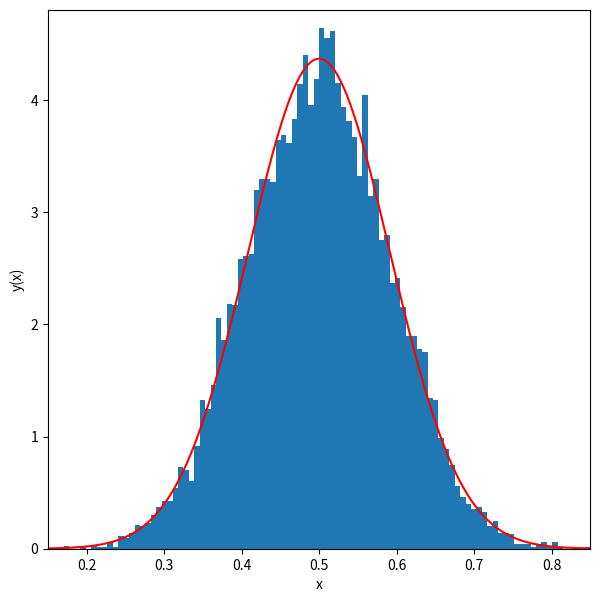

Write the Python code that produced this figure.
%matplotlib inline
import matplotlib.pyplot as plt
import numpy as np

n_exp = 10000
n_draw = 10 #number of drawals per experiment
n_bins = 100 #Hystogram limits?
x_min = 0.15 #end of the histogram
x_max = 0.85

means = np.zeros(n_exp)

# Loop over the number of experiments
for i in range(n_exp):
    
    # Pull 10 random variates from a uniform distribution
    z = np.random.uniform(0., 1., n_draw)
    
    # Record the mean
    means[i] = np.mean(z)

def gaussian(x, mu, sigma):
    return 1./( 2.0*np.pi*sigma**2 )**0.5 * np.exp(-0.5*((x-mu)/sigma)**2)

fig = plt.figure(figsize=(7,7))
y_hist, x_hist, ignored = plt.hist(means, bins=n_bins, range=[x_min,x_max], density=True)
xx = np.linspace(x_min, x_max, 1000)

# Set the RMS og the gaussian
sigma = 1./12.**0.5 / 10.**0.5

plt.plot(xx, gaussian(xx, 0.5, sigma), color="red")
plt.ylim([0, 1.1*gaussian(0.5, 0.5, sigma)])
plt.xlim([x_min, x_max])
# plt.gca().set_espect(20)
plt.xlabel('x')
plt.ylabel('y(x)')
plt.show()

